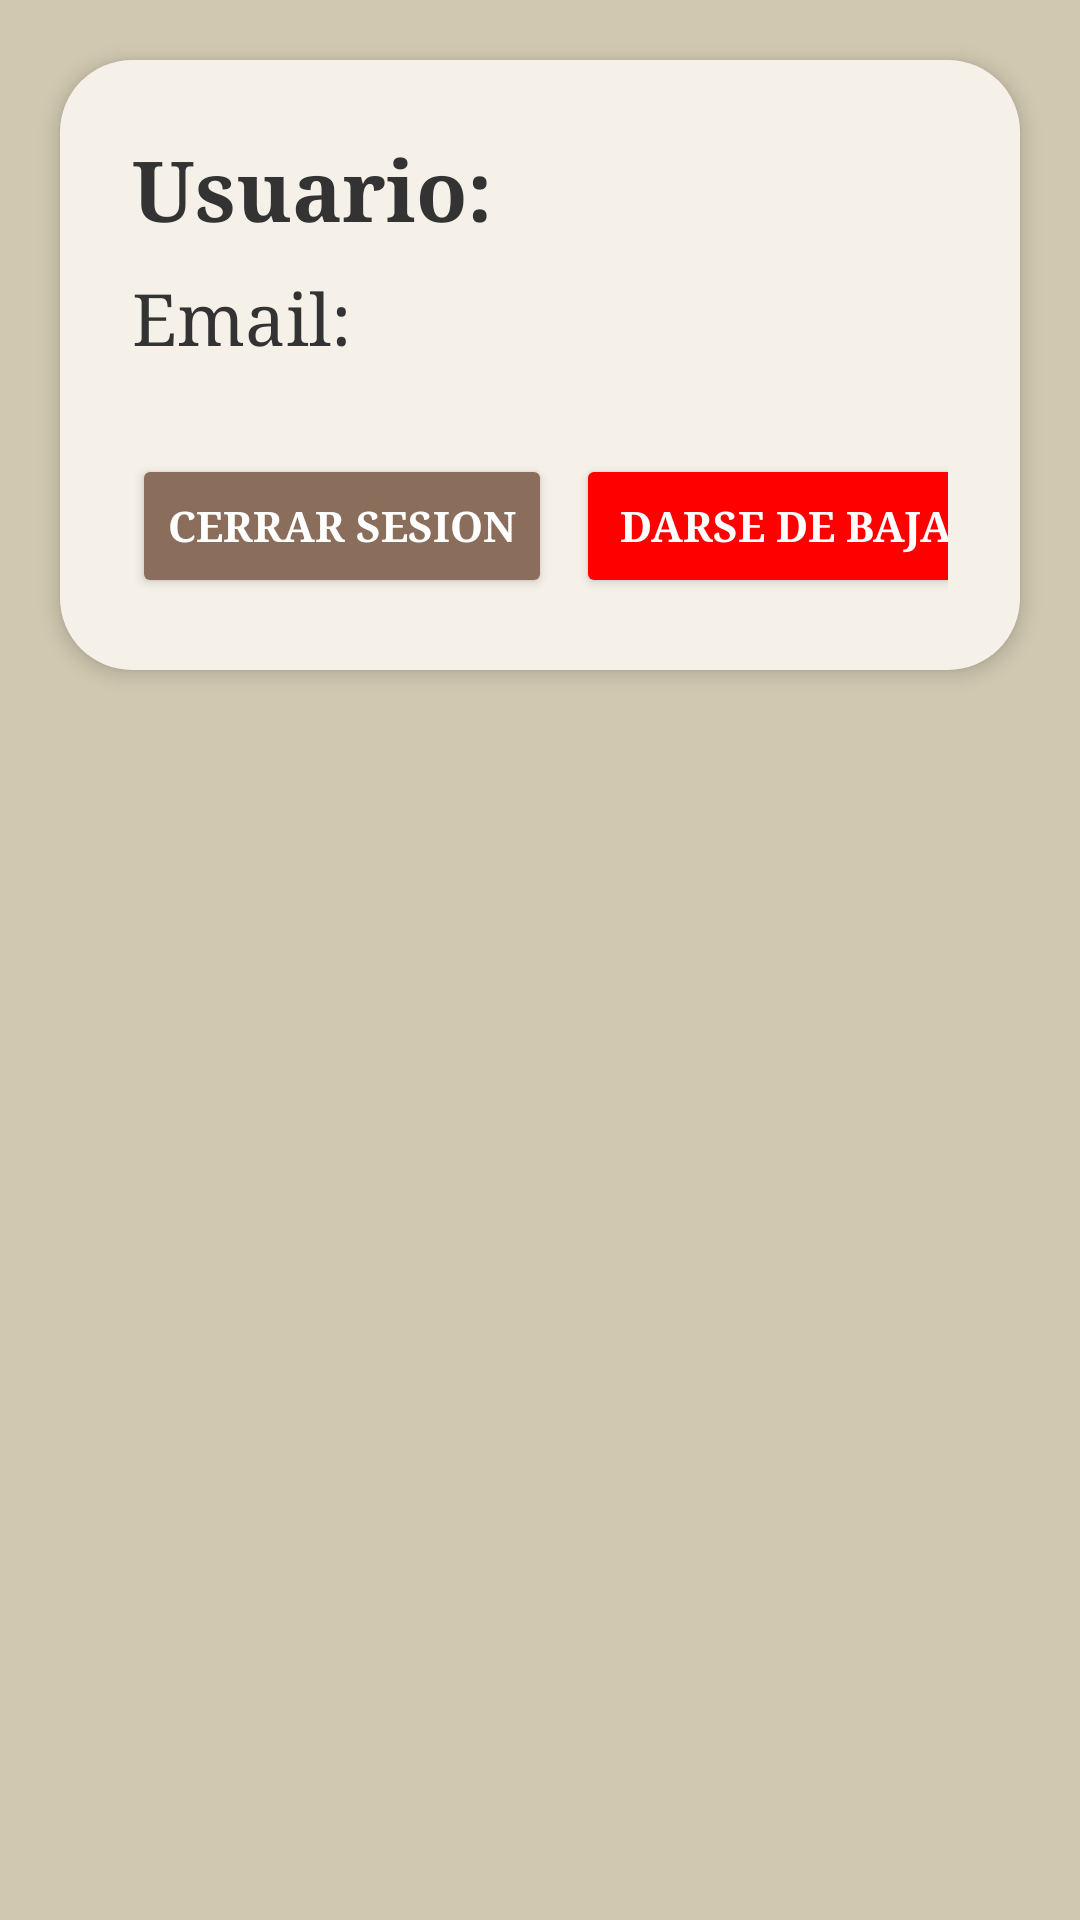

This screen was rendered from an Android layout file. Write that file and the resources it references.
<!-- AndroidManifest.xml: application theme Theme.ReserveNow_Android -->
<!-- res/layout/fragment_settings.xml -->
<?xml version="1.0" encoding="utf-8"?>
<LinearLayout
    xmlns:android="http://schemas.android.com/apk/res/android"
    android:id="@+id/settingsLayout"
    android:layout_width="match_parent"
    android:layout_height="match_parent"
    android:orientation="vertical"
    android:padding="8dp"
    android:gravity="top|center_horizontal"
    android:background="#D0C8B0"> 

    <LinearLayout
        android:layout_width="match_parent"
        android:layout_height="wrap_content"
        android:orientation="vertical"
        android:background="@drawable/rounded_background"
        android:padding="24dp"
        android:elevation="4dp"
        android:layout_margin="12dp"
        android:layout_gravity="center_horizontal">

        <HorizontalScrollView
            android:layout_width="match_parent"
            android:layout_height="wrap_content"
            android:scrollbars="horizontal">
            <TextView
                android:id="@+id/tvUsername"
                android:layout_width="wrap_content"
                android:layout_height="wrap_content"
                android:text="Usuario:"
                android:textSize="28sp"
                android:textStyle="bold"
                android:fontFamily="serif"
                android:textColor="#333333"
                android:layout_marginBottom="8dp"
                android:scrollHorizontally="true"
                android:singleLine="true"/>
        </HorizontalScrollView>

        <HorizontalScrollView
            android:layout_width="match_parent"
            android:layout_height="wrap_content"
            android:scrollbars="horizontal">
            <TextView
                android:id="@+id/tvEmail"
                android:layout_width="wrap_content"
                android:layout_height="wrap_content"
                android:text="Email:"
                android:textSize="24sp"
                android:fontFamily="serif"
                android:textColor="#333333"
                android:layout_marginBottom="20dp"
                android:scrollHorizontally="true"
                android:singleLine="true"/>
        </HorizontalScrollView>

        <LinearLayout
            android:layout_width="wrap_content"
            android:layout_height="match_parent"
            android:layout_marginTop="10dp"
            android:orientation="horizontal">

            <Button
                android:id="@+id/btnLogout"
                android:text="Cerrar Sesion"
                android:layout_width="140dp"
                android:layout_height="wrap_content"
                android:layout_marginRight="8dp"
                android:fontFamily="serif"
                android:textColor="#FFFFFF"
                android:backgroundTint="#8B6D5C"
                android:textStyle="bold" />

            <Button
                android:id="@+id/btnDeleteProfile"
                android:text="Darse de baja"
                android:layout_width="140dp"
                android:layout_height="wrap_content"
                android:fontFamily="serif"
                android:textColor="#FFFFFF"
                android:backgroundTint="#FF0000"
                android:textStyle="bold" />

        </LinearLayout>

    </LinearLayout>

</LinearLayout>
<!-- resources referenced by this layout -->
<resources>
  <!-- drawable rounded_background (drawable) -->
  <?xml version="1.0" encoding="utf-8"?>
  <shape xmlns:android="http://schemas.android.com/apk/res/android"
      android:shape="rectangle">
      <solid android:color="#F5F1E9" />
      <corners android:radius="24dp" />
      <padding android:left="16dp" android:top="16dp" android:right="16dp" android:bottom="16dp"/>
      <elevation android:state_enabled="true"/>
  </shape>
  <style name="Theme.ReserveNow_Android" parent="Base.Theme.ReserveNow_Android" />
  <style name="Base.Theme.ReserveNow_Android" parent="Theme.Material3.DayNight.NoActionBar">
  
      </style>
</resources>
